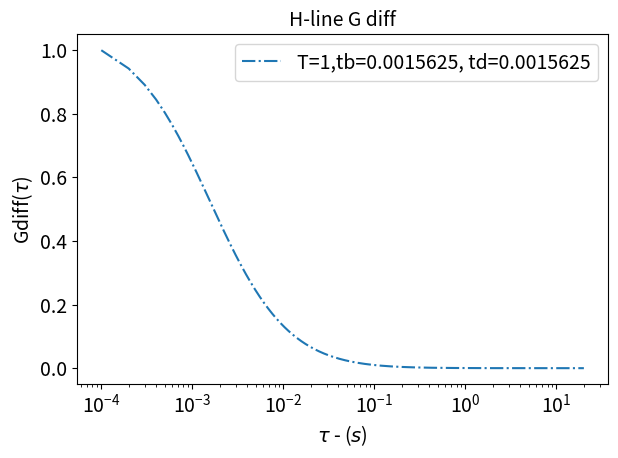
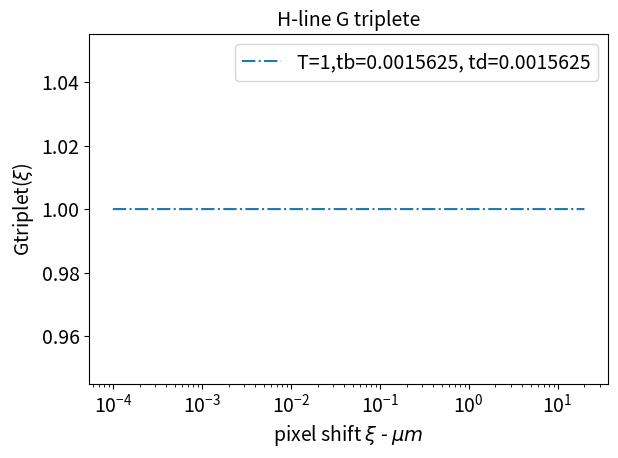
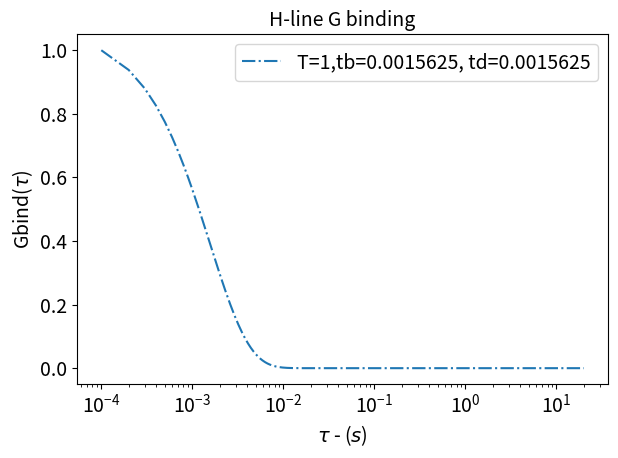
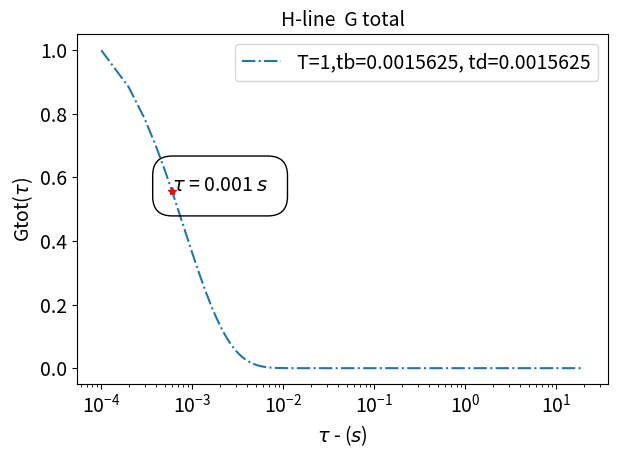

Generate these figures, in order, with matplotlib:
# -*- coding: utf-8 -*-
"""
Created on Tue Apr  9 20:25:06 2019

[redacted]
"""

import numpy as np
import matplotlib.pyplot as plt


#==============================================================================
#                                  Parametros globales iniciales
#==============================================================================   
box_size = 256
roi = 128
tp = 5e-6             #seg    
tl = box_size * tp    #seg
dr = 0.05             # delta r = pixel size =  micrometros
w0 = 0.25             #radio de la PSF  = micrometros    
wz = 1.5              #alto de la PSF desde el centro  = micrometros
a = w0/wz

gamma = 0.3536        #gamma factor de la 3DG
N = 0.3536            #Numero total de particulas en la PSF

At= 0                 #Amplitud de triplete
#t_triplet = .16       #segundos    #Tiempo caracteristico de triplete 

Ab= 1                 #Amplitud de binding
#t_binding= .16        #segundos     #Tiempo caracteristico de binding



D=10
#D=[0.1,1,10,100,1000]
#D=np.arange(1,1050,200)   #micrones^2/seg


tau=np.arange(1e-4,20,1e-4)

t_diff = w0**2/(4*D) 
print('tiempo de difusion = {} segundos'.format(t_diff))

#T=[0.01,0.1,1,10,100]
T=[1]

#t_binding=t_diff/T


#==============================================================================
#                                Tipografía de los gráficos
#==============================================================================    
SMALL_SIZE = 14
MEDIUM_SIZE = 16
BIGGER_SIZE = 18

plt.rc('font', size=SMALL_SIZE)          # controls default text sizes
plt.rc('axes', titlesize=SMALL_SIZE)     # fontsize of the axes title
plt.rc('axes', labelsize=MEDIUM_SIZE)    # fontsize of the x and y labels
plt.rc('xtick', labelsize=SMALL_SIZE)    # fontsize of the tick labels
plt.rc('ytick', labelsize=SMALL_SIZE)    # fontsize of the tick labels
plt.rc('legend', fontsize=SMALL_SIZE)    # legend fontsize
plt.rc('figure', titlesize=BIGGER_SIZE)  # fontsize of the figure title


#==============================================================================
#                                  
#                           GRAFICOS
#
#==============================================================================    
fig = plt.figure()    
plt.close('all') # amtes de graficar, cierro todos las figuras que estén abiertas
    
guardar_imagenes = False    

for t in T:
    t_binding=t_diff/t
    t_triplet=t_diff/t
#    if d==D[-1]:
#        guardar_imagenes = True
#    else:
#        guardar_imagenes = False
#    
    i=1   #con este indice voy a numerar las imagenes. Lo pongo dado que si quiero modificar el codigo tengo que modificar el plt.figure(3) por ejemplo.En cambio con esto es automático
#
#==============================================================================
#                                  G(tau)
#==============================================================================    

    ###termino de difusion
    G_diff = (gamma/N)*( 1 + tau/t_diff)**(-1) * ( 1 + tau*(a**2)/(t_diff))**(-1/2)
    ###termino de triplete
    G_triplet = 1+ At * np.exp(-tau/t_triplet)
    ###termino de binding
    G_bind =Ab * np.exp(-tau*t/(t_diff))

    ###Normalización de factores de la ACF    
    G_diff_norm = G_diff/max(G_diff)
    G_triplet_norm = G_triplet/max(G_triplet)
    G_bind_norm = G_bind/max(G_bind)  

#
#    G_diff_moño = G_diff + 1
#    G_bind_moño = G_bind + 1
#    G_triplet_moño = G_triplet + 1
#
#    ###Normalización de factores de la ACF    
#    G_diff_norm = G_diff_moño/max(G_diff_moño)
#    G_triplet_norm = G_triplet_moño/max(G_triplet_moño)
#    G_bind_norm = G_bind_moño/max(G_bind_moño)  
#

    ###-------- TOTAL ACF ------    
    Gtotal = G_diff_norm * G_bind_norm 
    Gtotal_normalizada = Gtotal/max(Gtotal)

  
    
    ###  Grafico solo termino difussivo
    plt.figure(i)
#    plt.plot((dr*x), G_norm,'-.',label=f'D={d}',linewidth=1)
    plt.semilogx(tau, G_diff_norm,'-.',label=f'T={t},tb={t_binding}, td={t_diff}')
    plt.legend()
    plt.xlabel(r'$\tau$ - ($s$)',fontsize=14)
    plt.ylabel(r'Gdiff($\tau$)',fontsize=14)
#    plt.title('H-line G diff  \n tp = {}$\mu$  - pix size = {} $\mu$- box size = {} pix'.format(tp*1e6,dr,box_size),fontsize=18)
    plt.title('H-line G diff')
    plt.show()
    plt.tight_layout() #hace que no me corte los márgenes
    
    if guardar_imagenes:
        plt.savefig('C:\\Users\\<user>\\Desktop')
    i+=1


    ###  Grafico solo termino triplete
    plt.figure(i)
#    plt.plot((dr*x), G_norm,'-.',label=f'D={d}',linewidth=1)
    plt.semilogx(tau, G_triplet_norm,'-.',label=f'T={t},tb={t_binding}, td={t_diff}')
    plt.legend()
    plt.xlabel(r'pixel shift $\xi$ - $\mu m$',fontsize=14)
    plt.ylabel(r'Gtriplet($\xi$)',fontsize=14)
#    plt.title('H-line G diff  \n tp = {}$\mu$  - pix size = {} $\mu$- box size = {} pix'.format(tp*1e6,dr,box_size),fontsize=18)
    plt.title('H-line G triplete')
    plt.show()
    plt.tight_layout() #hace que no me corte los márgenes
    
    if guardar_imagenes:
        plt.savefig('C:\\Users\\<user>\\Desktop')
    i+=1
    
    
    ###  Grafico solo termino binding
    plt.figure(i)
#    plt.plot((dr*x), G_norm,'-.',label=f'D={d}',linewidth=1)
    plt.semilogx(tau, G_bind_norm,'-.',label=f'T={t},tb={t_binding}, td={t_diff}')
    plt.legend()
    plt.xlabel(r'$\tau$ - ($s$)',fontsize=14)
    plt.ylabel(r'Gbind($\tau$)',fontsize=14)
#    plt.title('H-line G diff  \n tp = {}$\mu$  - pix size = {} $\mu$- box size = {} pix'.format(tp*1e6,dr,box_size),fontsize=18)
    plt.title('H-line G binding')
    plt.show()
    plt.tight_layout() #hace que no me corte los márgenes
    
    if guardar_imagenes:
        plt.savefig('C:\\Users\\<user>\\Desktop')
    i+=1
    
    
    ###  Grafico funcion de correlación  total
    plt.figure(i)
#    plt.plot((dr*x), Gtotal_normalizada,'-.',label=f'D={d}',linewidth=1)
    plt.semilogx(tau, Gtotal_normalizada,'-.',label=f'T={t},tb={t_binding}, td={t_diff}')
    plt.legend()
    plt.xlabel(r'$\tau$ - ($s$)',fontsize=14)
    plt.ylabel(r'Gtot($\tau$)',fontsize=14)
    plt.title('H-line G total \n tp = {}$\mu$  - pix size = {} $\mu$- box size = {} pix'.format(tp*1e6,dr,box_size),fontsize=18)
    plt.title('H-line  G total')
    plt.show()
    plt.tight_layout() #hace que no me corte los márgenes
    
    if guardar_imagenes:
        plt.savefig('C:\\Users\\<user>\\Desktop')
    i+=1
    
    
    j=0
    while Gtotal_normalizada[j]>0.60:
        j+=1
    plt.semilogx(tau[j],Gtotal_normalizada[j], 'r*', label=f'{round(tau[j],5)}$s$')      ###---> para graficar punto donde cae a la mitad la curva de correlación
##    plt.semilogx(dr*x[j],0, 'g*', label=f'dist para Gtotal/2 = {round(dr*x[j],5)}$\mu m$')      ###---> para graficar punto en x donde cae a la mitad la curva de correlación
    plt.text(tau[j], Gtotal_normalizada[j], r'$\tau$ = {} $s$'.format(round(tau[j],3)), bbox=dict(facecolor='none', edgecolor='black', boxstyle='round,pad=1'))
#    plt.arrow(tau[j], Gtotal_normalizada[j], 0, -Gtotal_normalizada[j])


    t+=1

